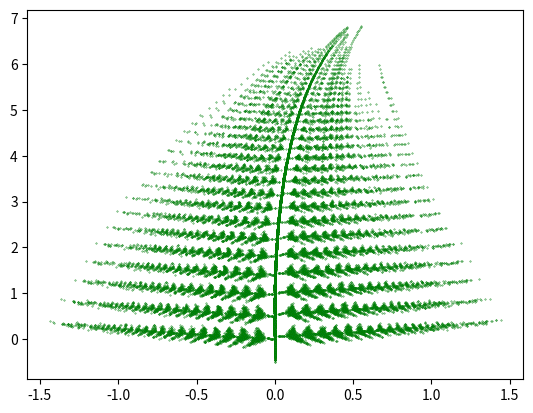

Source code (Python):
# -*- coding: utf-8 -*-
"""
Created on Sat Sep 25 20:20:32 2021

@author: ASUS
"""

import matplotlib.pyplot as plt
from random import randint
  

Arx = []
Ary = []
  

Arx.append(0) #first
Ary.append(0) #first
  
count = 0
  
for i in range(1, 30000):
  
    z = randint(1, 100) 
      

    if z < 4:
        Arx.append(0)
        Ary.append(0.25*(Ary[count])-.4)
      
    if z>= 2 and z<= 86:
        Arx.append(0.95*(Arx[count]) + 0.005*(Ary[count])-.002)
        Ary.append(-0.005*(Arx[count]) + 0.93*(Ary[count])+.5)
      
  
    if z>= 87 and z<= 93:
        Arx.append(0.035*(Arx[count]) - 0.2*(Ary[count])-.09)
        Ary.append(0.16*(Arx[count]) + 0.04*(Ary[count])+.02)
      
 
    if z>= 94 and z<= 100:
        Arx.append(-0.04*(Arx[count]) + 0.2*(Ary[count])+.1)
        Ary.append(0.15*(Arx[count]) + 0.04*(Ary[count])+.07)
          
    count += 1
   
plt.scatter(Arx, Ary, 0.1, edgecolor ='green')
  
plt.show()   